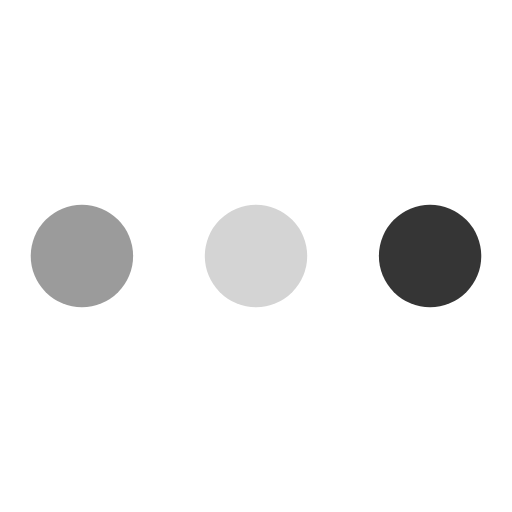
t = 0.00 s
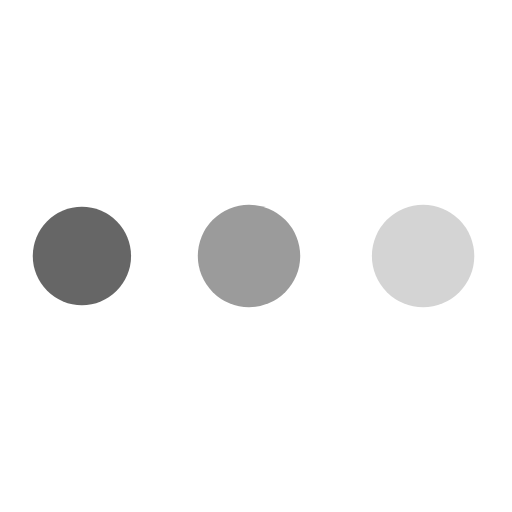
t = 0.57 s
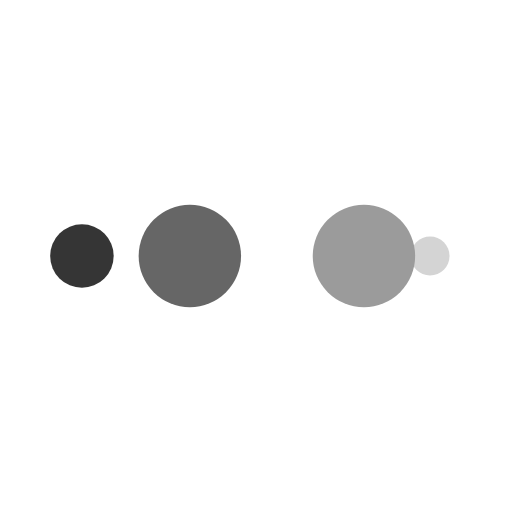
t = 0.95 s
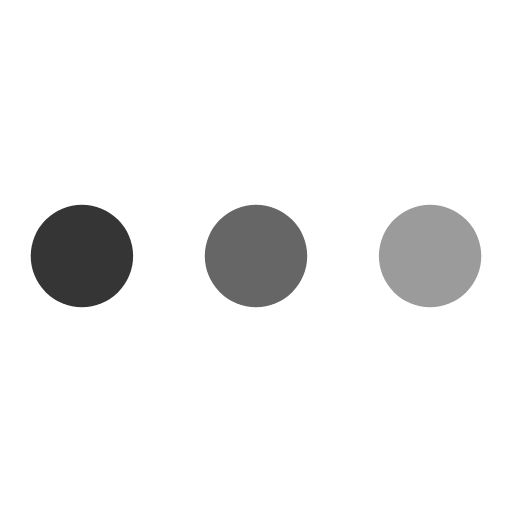
t = 1.52 s
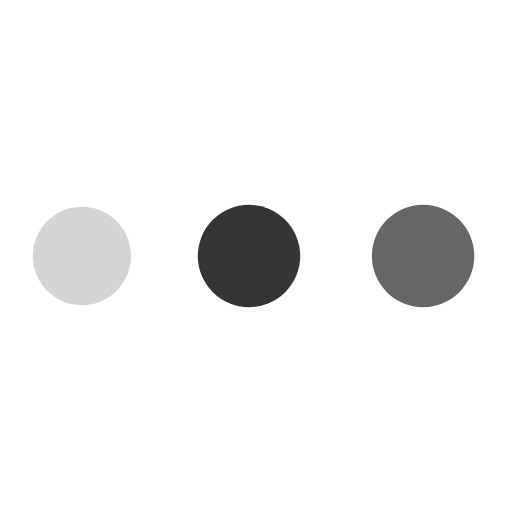
t = 2.08 s
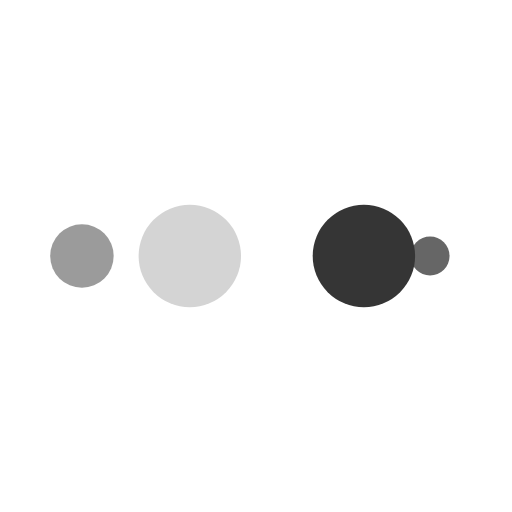
t = 2.46 s

The animated SVG that drew these frames (rendered in a browser with its animation timeline set to each time). Animation: 10 SMIL elements (animate=10); one cycle of 3.03 s, repeats indefinitely.

<svg xmlns="http://www.w3.org/2000/svg" xmlns:xlink="http://www.w3.org/1999/xlink" style="margin: auto; background: rgba(241, 242, 243, 0); display: block;" width="139px" height="139px" viewBox="0 0 100 100" preserveAspectRatio="xMidYMid">
<circle cx="84" cy="50" r="10" fill="#353535">
    <animate attributeName="r" repeatCount="indefinite" dur="0.7575757575757576s" calcMode="spline" keyTimes="0;1" values="10;0" keySplines="0 0.5 0.5 1" begin="0s"></animate>
    <animate attributeName="fill" repeatCount="indefinite" dur="3.0303030303030303s" calcMode="discrete" keyTimes="0;0.25;0.5;0.75;1" values="#353535;#d4d4d4;#9b9b9b;#666666;#353535" begin="0s"></animate>
</circle><circle cx="16" cy="50" r="10" fill="#353535">
  <animate attributeName="r" repeatCount="indefinite" dur="3.0303030303030303s" calcMode="spline" keyTimes="0;0.25;0.5;0.75;1" values="0;0;10;10;10" keySplines="0 0.5 0.5 1;0 0.5 0.5 1;0 0.5 0.5 1;0 0.5 0.5 1" begin="0s"></animate>
  <animate attributeName="cx" repeatCount="indefinite" dur="3.0303030303030303s" calcMode="spline" keyTimes="0;0.25;0.5;0.75;1" values="16;16;16;50;84" keySplines="0 0.5 0.5 1;0 0.5 0.5 1;0 0.5 0.5 1;0 0.5 0.5 1" begin="0s"></animate>
</circle><circle cx="50" cy="50" r="10" fill="#666666">
  <animate attributeName="r" repeatCount="indefinite" dur="3.0303030303030303s" calcMode="spline" keyTimes="0;0.25;0.5;0.75;1" values="0;0;10;10;10" keySplines="0 0.5 0.5 1;0 0.5 0.5 1;0 0.5 0.5 1;0 0.5 0.5 1" begin="-0.7575757575757576s"></animate>
  <animate attributeName="cx" repeatCount="indefinite" dur="3.0303030303030303s" calcMode="spline" keyTimes="0;0.25;0.5;0.75;1" values="16;16;16;50;84" keySplines="0 0.5 0.5 1;0 0.5 0.5 1;0 0.5 0.5 1;0 0.5 0.5 1" begin="-0.7575757575757576s"></animate>
</circle><circle cx="84" cy="50" r="10" fill="#9b9b9b">
  <animate attributeName="r" repeatCount="indefinite" dur="3.0303030303030303s" calcMode="spline" keyTimes="0;0.25;0.5;0.75;1" values="0;0;10;10;10" keySplines="0 0.5 0.5 1;0 0.5 0.5 1;0 0.5 0.5 1;0 0.5 0.5 1" begin="-1.5151515151515151s"></animate>
  <animate attributeName="cx" repeatCount="indefinite" dur="3.0303030303030303s" calcMode="spline" keyTimes="0;0.25;0.5;0.75;1" values="16;16;16;50;84" keySplines="0 0.5 0.5 1;0 0.5 0.5 1;0 0.5 0.5 1;0 0.5 0.5 1" begin="-1.5151515151515151s"></animate>
</circle><circle cx="16" cy="50" r="10" fill="#d4d4d4">
  <animate attributeName="r" repeatCount="indefinite" dur="3.0303030303030303s" calcMode="spline" keyTimes="0;0.25;0.5;0.75;1" values="0;0;10;10;10" keySplines="0 0.5 0.5 1;0 0.5 0.5 1;0 0.5 0.5 1;0 0.5 0.5 1" begin="-2.2727272727272725s"></animate>
  <animate attributeName="cx" repeatCount="indefinite" dur="3.0303030303030303s" calcMode="spline" keyTimes="0;0.25;0.5;0.75;1" values="16;16;16;50;84" keySplines="0 0.5 0.5 1;0 0.5 0.5 1;0 0.5 0.5 1;0 0.5 0.5 1" begin="-2.2727272727272725s"></animate>
</circle>
</svg>